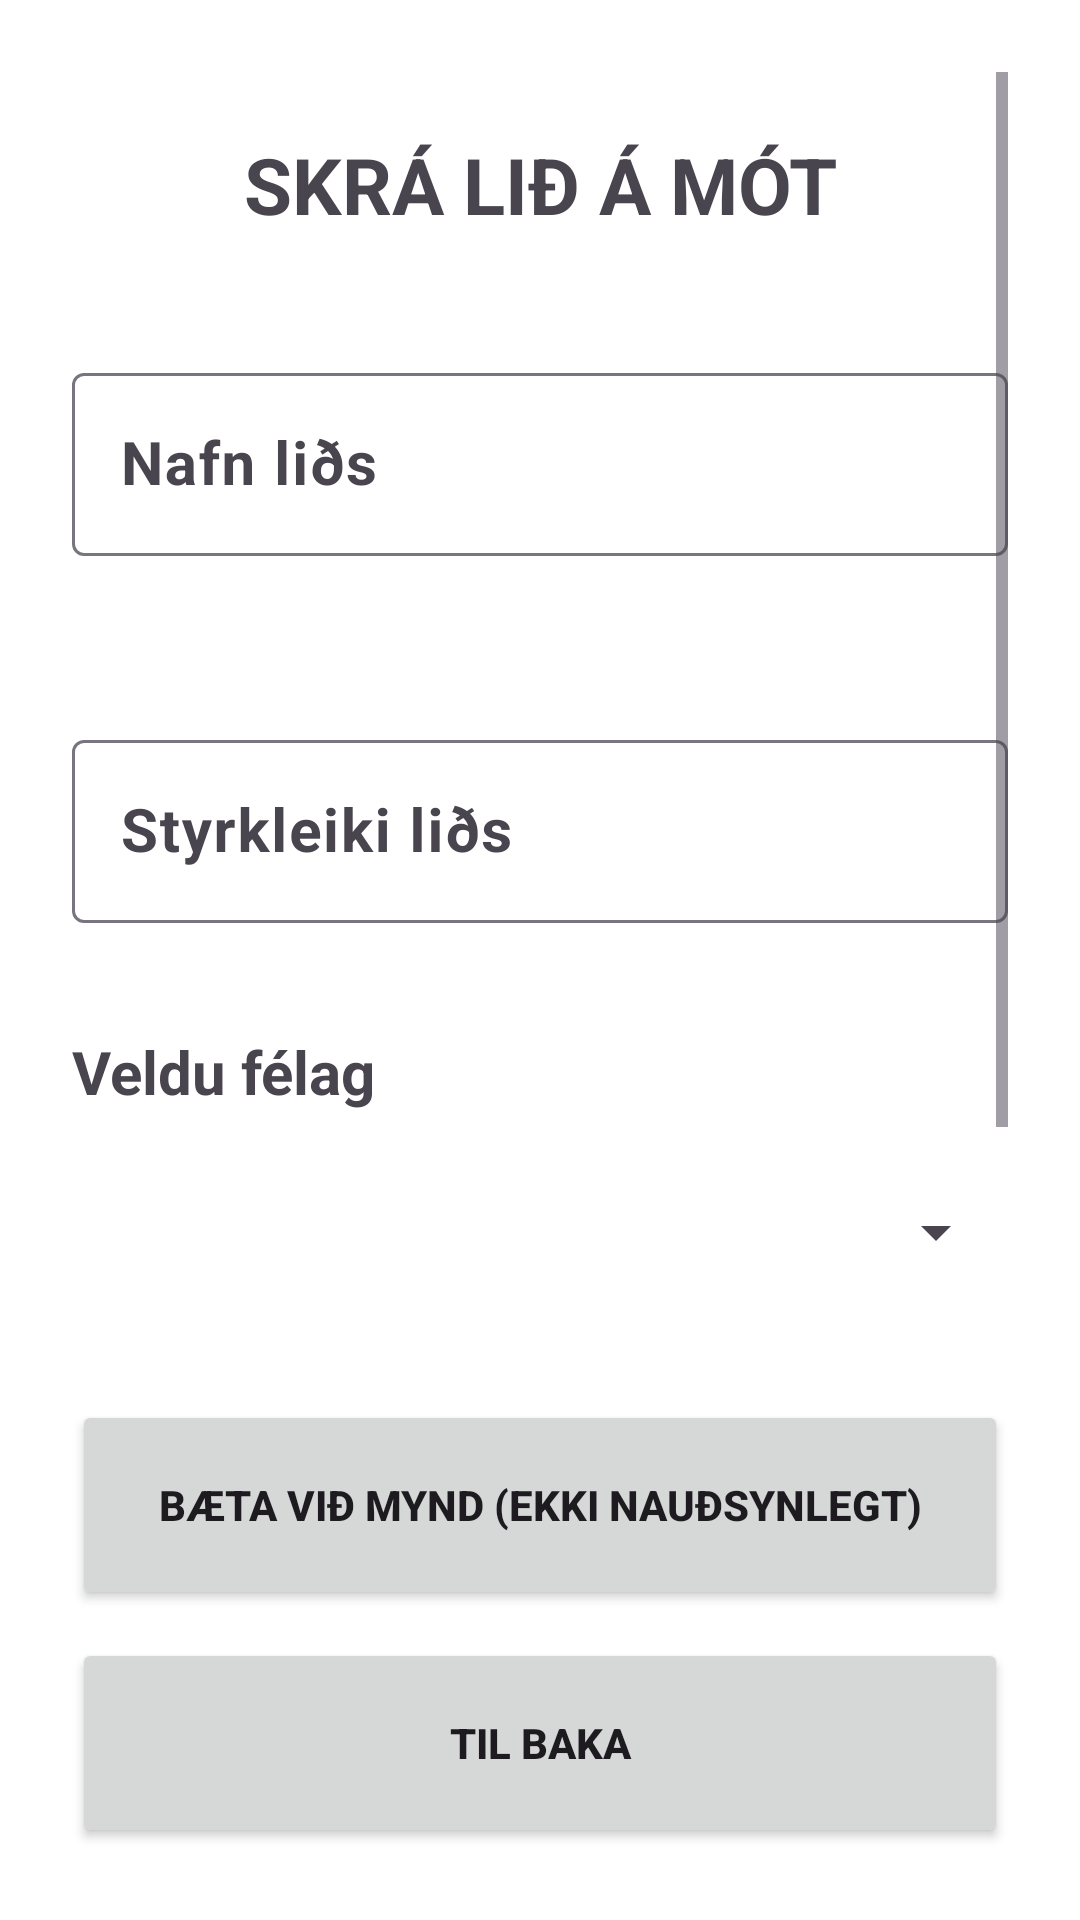

This screen was rendered from an Android layout file. Write that file and the resources it references.
<!-- AndroidManifest.xml: application theme Theme.Sportmót -->
<!-- res/layout/fragment_register_form.xml -->
<?xml version="1.0" encoding="utf-8"?>
<FrameLayout xmlns:android="http://schemas.android.com/apk/res/android"
    xmlns:app="http://schemas.android.com/apk/res-auto"
    xmlns:tools="http://schemas.android.com/tools"
    android:layout_width="match_parent"
    android:layout_height="match_parent"
    android:background="@android:color/white"
    tools:context="com.example.sportmot.ui.tournament.fragment.RegisterTeamFormFragment">

    <LinearLayout
        android:layout_width="match_parent"
        android:layout_height="match_parent"
        android:orientation="vertical"
        android:padding="24dp"
        android:background="@android:color/white">

        <ScrollView
            android:layout_width="match_parent"
            android:layout_height="0dp"
            android:layout_weight="1"
            android:fillViewport="true">

            <LinearLayout
                android:layout_width="match_parent"
                android:layout_height="wrap_content"
                android:orientation="vertical">

                <TextView
                    android:id="@+id/formTitle"
                    android:layout_width="match_parent"
                    android:layout_height="wrap_content"
                    android:paddingBottom="20dp"
                    android:paddingTop="20dp"
                    android:text="Skrá lið á mót"
                    android:textAlignment="center"
                    android:textAllCaps="true"
                    android:textSize="26sp"
                    android:textStyle="bold" />

                <com.google.android.material.textfield.TextInputLayout
                    android:layout_width="match_parent"
                    android:layout_height="wrap_content"
                    android:paddingBottom="20dp"
                    android:paddingTop="20dp"
                    android:layout_marginBottom="16dp">

                    <com.google.android.material.textfield.TextInputEditText
                        android:id="@+id/teamNameInput"
                        android:layout_width="match_parent"
                        android:layout_height="wrap_content"
                        android:hint="Nafn liðs"
                        android:minHeight="56dp"
                        android:textSize="20sp"
                        android:textStyle="bold"
                        android:inputType="textCapSentences|text"/>
                </com.google.android.material.textfield.TextInputLayout>

                <com.google.android.material.textfield.TextInputLayout
                    android:layout_width="match_parent"
                    android:layout_height="wrap_content"
                    android:paddingBottom="20dp"
                    android:paddingTop="20dp"
                    android:layout_marginBottom="16dp">

                    <com.google.android.material.textfield.TextInputEditText
                        android:id="@+id/teamLevelInput"
                        android:layout_width="match_parent"
                        android:layout_height="wrap_content"
                        android:hint="Styrkleiki liðs"
                        android:minHeight="56dp"
                        android:textSize="20sp"
                        android:textStyle="bold"
                        android:inputType="textCapSentences|text"/>
                </com.google.android.material.textfield.TextInputLayout>

                <TextView
                    android:layout_width="match_parent"
                    android:layout_height="wrap_content"
                    android:layout_marginBottom="8dp"
                    android:text="Veldu félag"
                    android:textSize="20sp"
                    android:textStyle="bold" />

                <Spinner
                    android:id="@+id/teamClubInput"
                    android:layout_width="match_parent"
                    android:layout_height="wrap_content"
                    android:layout_marginBottom="24dp"
                    android:minHeight="64dp"
                    android:popupBackground="@android:color/white"
                    android:spinnerMode="dropdown" />

                <LinearLayout
                    android:layout_width="match_parent"
                    android:layout_height="wrap_content"
                    android:orientation="vertical"
                    android:layout_marginBottom="32dp">

                    <Button
                        android:id="@+id/addTeamIcon"
                        android:layout_width="match_parent"
                        android:layout_height="70dp"
                        android:text="Bæta við mynd (ekki nauðsynlegt)"
                        android:textStyle="bold"/>

                    <ImageView
                        android:id="@+id/imageView"
                        android:layout_width="120dp"
                        android:layout_height="120dp"
                        android:layout_gravity="center_horizontal"
                        android:layout_marginTop="16dp"
                        android:scaleType="centerCrop"
                        android:contentDescription="Mynd af liði"
                        tools:src="@tools:sample/avatars" />
                </LinearLayout>

                <Button
                    android:id="@+id/registerTeamButton"
                    android:layout_width="match_parent"
                    android:layout_height="70dp"
                    android:text="Skrá lið"
                    android:layout_marginBottom="24dp"
                    android:textStyle="bold"/>
            </LinearLayout>
        </ScrollView>

        <Button
            android:id="@+id/closeButton"
            android:layout_width="match_parent"
            android:layout_height="70dp"
            android:text="Til baka"
            android:textStyle="bold"/>

    </LinearLayout>
</FrameLayout>
<!-- resources referenced by this layout -->
<resources>
  <style name="Theme.Sportmót" parent="Base.Theme.Sportmót" />
  <style name="Base.Theme.Sportmót" parent="Theme.Material3.DayNight.NoActionBar">
          <item name="android:windowBackground">@color/splash_background</item>
          
          
      </style>
  <color name="splash_background">#673AB7</color>
</resources>
